Photos from the image-classification dataset "dataset" in the GitHub repository norvy19/proyecto-aves. Its 9 classes are: Dacnis Carinegro, Tangara Cabecibaya, Tangara Carafuego, Tangara Cenicienta, Tangara Coronigualda, Tangara Dorada, Tangara Goliplateada, Tangara Golondrina, Tangara Verdinegra.

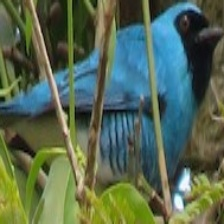
Label: Tangara Golondrina

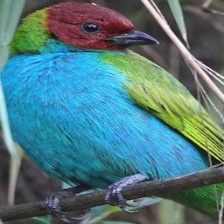
Label: Tangara Cabecibaya

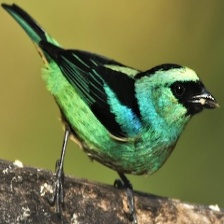
Label: Tangara Verdinegra

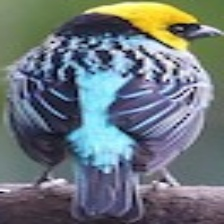
Label: Tangara Coronigualda

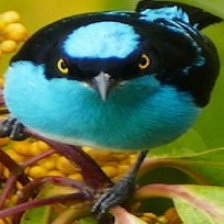
Label: Dacnis Carinegro

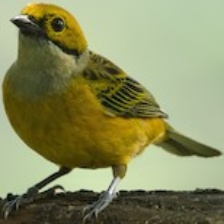
Label: Tangara Goliplateada
